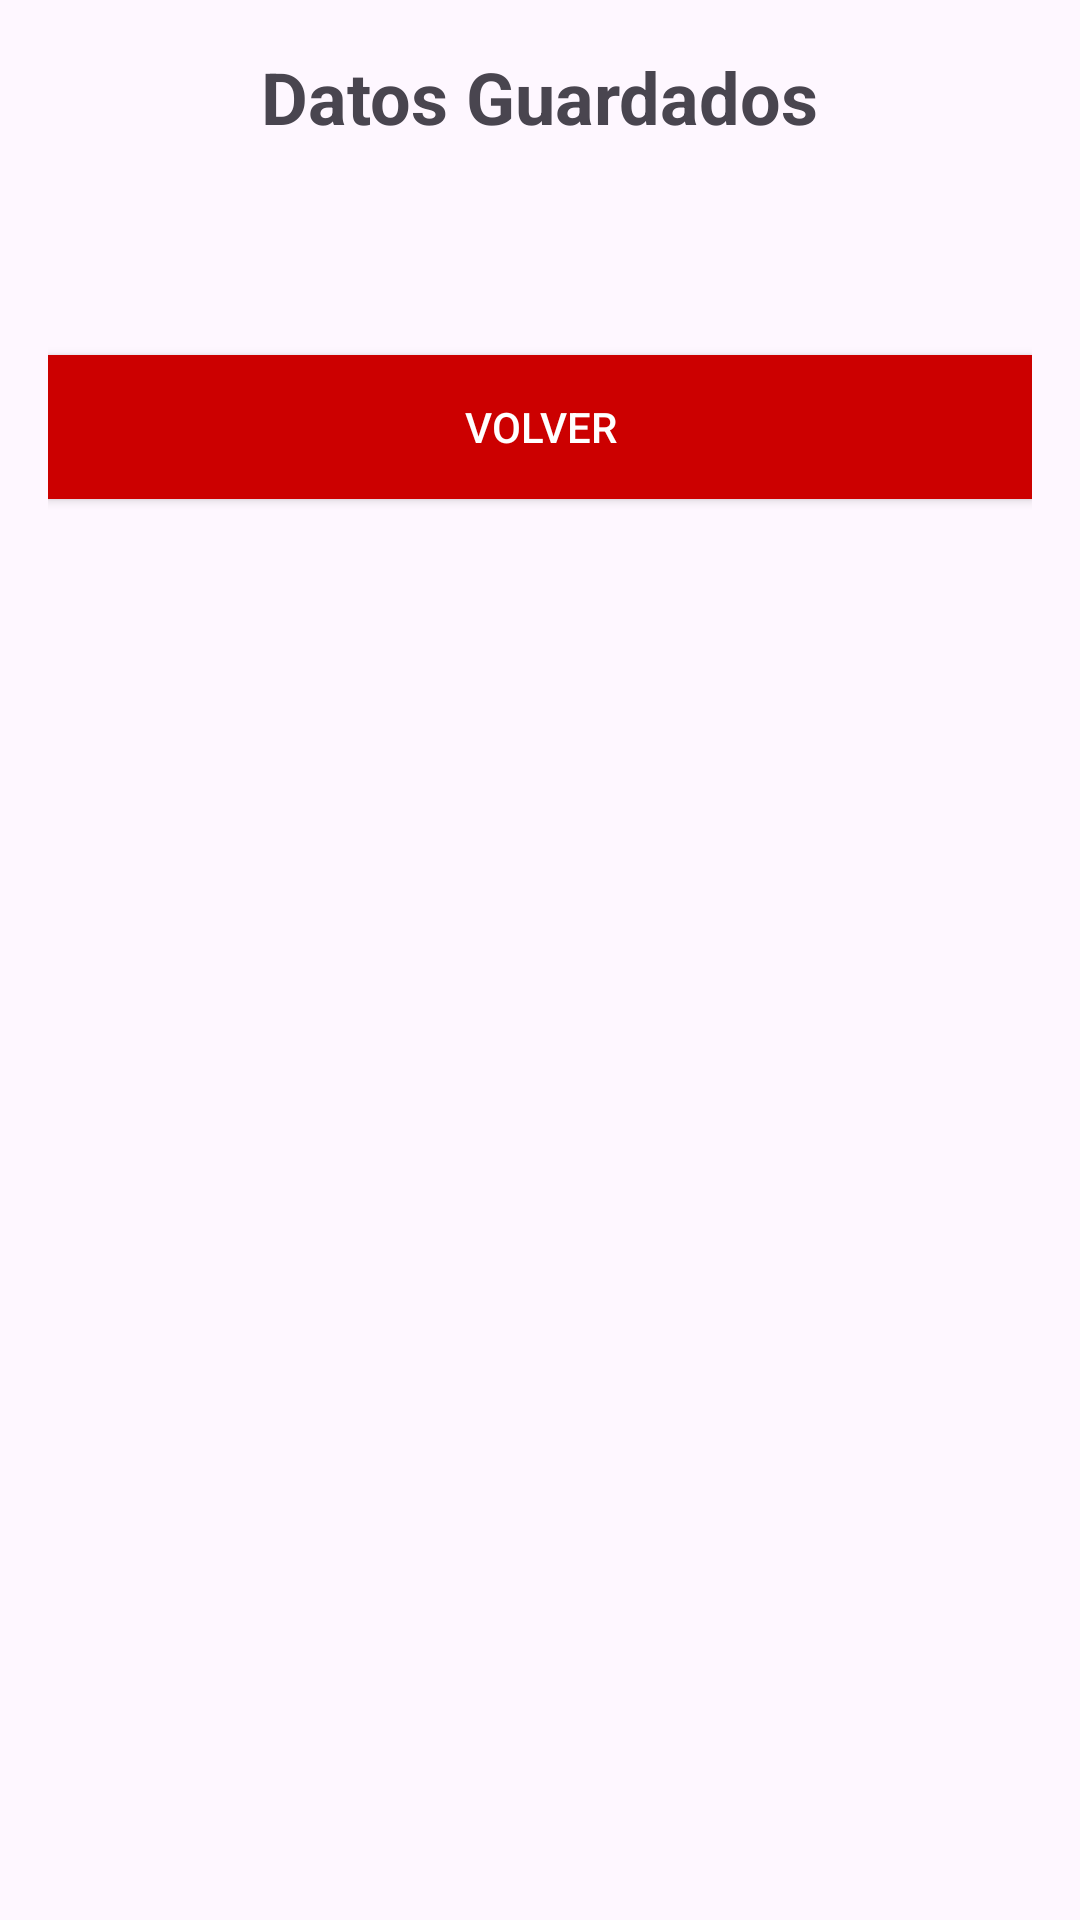

The Android layout XML behind this screen, and the referenced resources:
<!-- AndroidManifest.xml: application theme Theme.Taller10 -->
<!-- res/layout/activity_main3.xml -->
<?xml version="1.0" encoding="utf-8"?>
<androidx.constraintlayout.widget.ConstraintLayout xmlns:android="http://schemas.android.com/apk/res/android"
    xmlns:app="http://schemas.android.com/apk/res-auto"
    xmlns:tools="http://schemas.android.com/tools"
    android:id="@+id/main"
    android:layout_width="match_parent"
    android:layout_height="match_parent"
    tools:context=".MainActivity3">


    <ScrollView
        android:layout_width="match_parent"
        android:layout_height="match_parent">

        <LinearLayout
            android:layout_width="match_parent"
            android:id="@+id/userListLayout"
            android:layout_height="wrap_content"
            android:orientation="vertical"
            android:padding="16dp">

            
            <TextView
                android:layout_width="wrap_content"
                android:layout_height="wrap_content"
                android:text="Datos Guardados"
                android:textSize="24sp"
                android:textStyle="bold"
                android:layout_gravity="center"
                android:paddingBottom="20dp" />


            
            <Button
                android:id="@+id/volver"
                android:layout_width="match_parent"
                android:layout_height="wrap_content"
                android:layout_marginTop="50dp"
                android:layout_marginBottom="8dp"
                android:background="@color/black"
                android:backgroundTint="@android:color/holo_red_dark"
                android:padding="12dp"
                android:text="Volver"
                android:textColor="@android:color/white" />

        </LinearLayout>
    </ScrollView>


</androidx.constraintlayout.widget.ConstraintLayout>
<!-- resources referenced by this layout -->
<resources>
  <style name="Theme.Taller10" parent="Base.Theme.Taller10" />
  <style name="Base.Theme.Taller10" parent="Theme.Material3.DayNight.NoActionBar">
          
          
      </style>
  <!-- not gathered from this repository: default colours our renderer supplied (Android Studio template values) -->
  <color name="black">#FF000000</color>
</resources>
